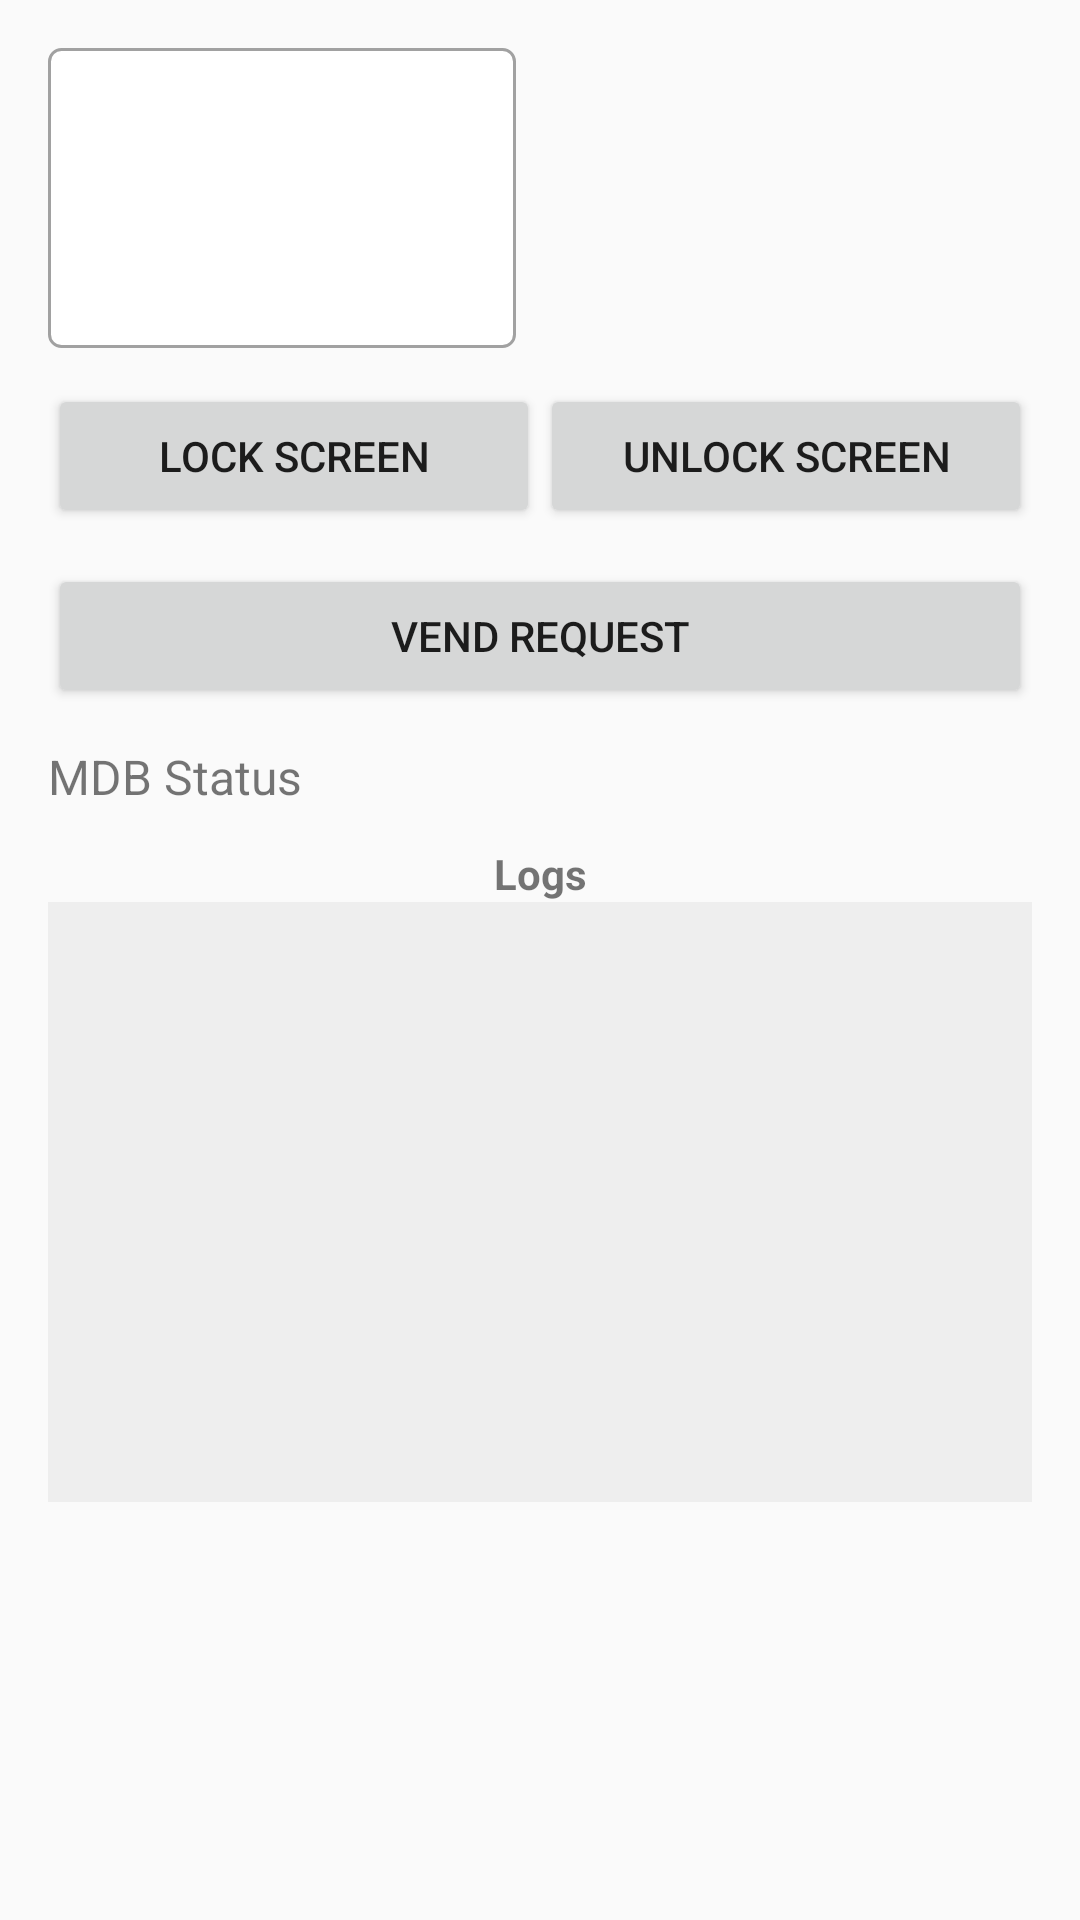

Android layout source for this screen:
<!-- AndroidManifest.xml: application theme Theme.WizarTestDemo -->
<!-- res/layout/activity_mdb_demo_layout.xml -->
<?xml version="1.0" encoding="utf-8"?>
<ScrollView xmlns:android="http://schemas.android.com/apk/res/android"
    android:layout_width="match_parent"
    android:layout_height="match_parent">


    <LinearLayout
        android:layout_width="match_parent"
        android:layout_height="wrap_content"
        android:orientation="vertical"
        android:padding="16dp">

        <LinearLayout
            android:layout_width="match_parent"
            android:layout_height="wrap_content"
            android:orientation="horizontal">
            <TextView
                android:id="@+id/messageTextView"
                android:layout_width="0dp"
                android:layout_height="100dp"
                android:layout_weight="1"
                android:background="@drawable/txt_bg_shape"
                android:padding="10dp"
                android:textColor="@color/black" />

            <TextView
                android:id="@+id/tvDeviceData"
                android:layout_width="0dp"
                android:layout_height="wrap_content"
                android:layout_marginHorizontal="8dp"
                android:layout_weight="1"
                android:layout_gravity="center_vertical"
                android:padding="8dp"
                android:textSize="14sp"
                android:textStyle="bold" />

        </LinearLayout>
    <LinearLayout
        android:layout_width="match_parent"
        android:layout_height="wrap_content"
        android:orientation="horizontal"
        android:layout_marginTop="12dp">

        <Button
            android:id="@+id/btnLockScreen"
            android:layout_width="0dp"
            android:layout_weight="1"
            android:layout_height="wrap_content"
            android:text="Lock Screen" />

        <Button
            android:id="@+id/btnUnLockScreen"
            android:layout_width="0dp"
            android:layout_weight="1"
            android:layout_height="wrap_content"
            android:text="UnLock Screen" />

    </LinearLayout>

    <LinearLayout
        android:layout_width="match_parent"
        android:layout_height="wrap_content"
        android:orientation="horizontal"
        android:layout_marginTop="12dp">
        <Button
            android:id="@+id/btnVendRequest"
            android:layout_width="0dp"
            android:layout_weight="1"
            android:layout_height="wrap_content"
            android:text="Vend Request" />

        <Button
            android:id="@+id/btnVendCancel"
            android:layout_width="0dp"
            android:layout_weight="1"
            android:layout_height="wrap_content"
            android:text="Cancel Vend"
            android:visibility="gone"/>
    </LinearLayout>


        <TextView
            android:id="@+id/tvMdbStatus"
            android:layout_width="match_parent"
            android:layout_height="wrap_content"
            android:layout_marginTop="12dp"
            android:text="MDB Status"
            android:textSize="16sp" />

        
        <TextView
            android:layout_width="match_parent"
            android:layout_height="wrap_content"
            android:layout_marginTop="12dp"
            android:gravity="center"
            android:text="Logs"
            android:textStyle="bold" />


        <ScrollView
            android:layout_width="match_parent"
            android:layout_height="200dp"
            android:background="#EEEEEE">


            <TextView
                android:id="@+id/tvLog"
                android:layout_width="match_parent"
                android:layout_height="wrap_content"
                android:layout_marginEnd="8dp"
                android:padding="8dp"
                android:textSize="14sp"
                android:textStyle="bold" />

        </ScrollView>

    </LinearLayout>
</ScrollView>
<!-- resources referenced by this layout -->
<resources>
  <!-- drawable txt_bg_shape (drawable) -->
  <?xml version="1.0" encoding="utf-8"?>
  <shape xmlns:android="http://schemas.android.com/apk/res/android" >
      <corners android:radius="4dp"/>
      <stroke android:width="1dp" android:color="#A1A1A1"/>
      <solid android:color="#FFFFFF"/>
  </shape>
  <style name="Theme.WizarTestDemo" parent="android:Theme.Material.Light.NoActionBar" />
  <!-- not gathered from this repository: default colours our renderer supplied (Android Studio template values) -->
  <color name="black">#FF000000</color>
</resources>
